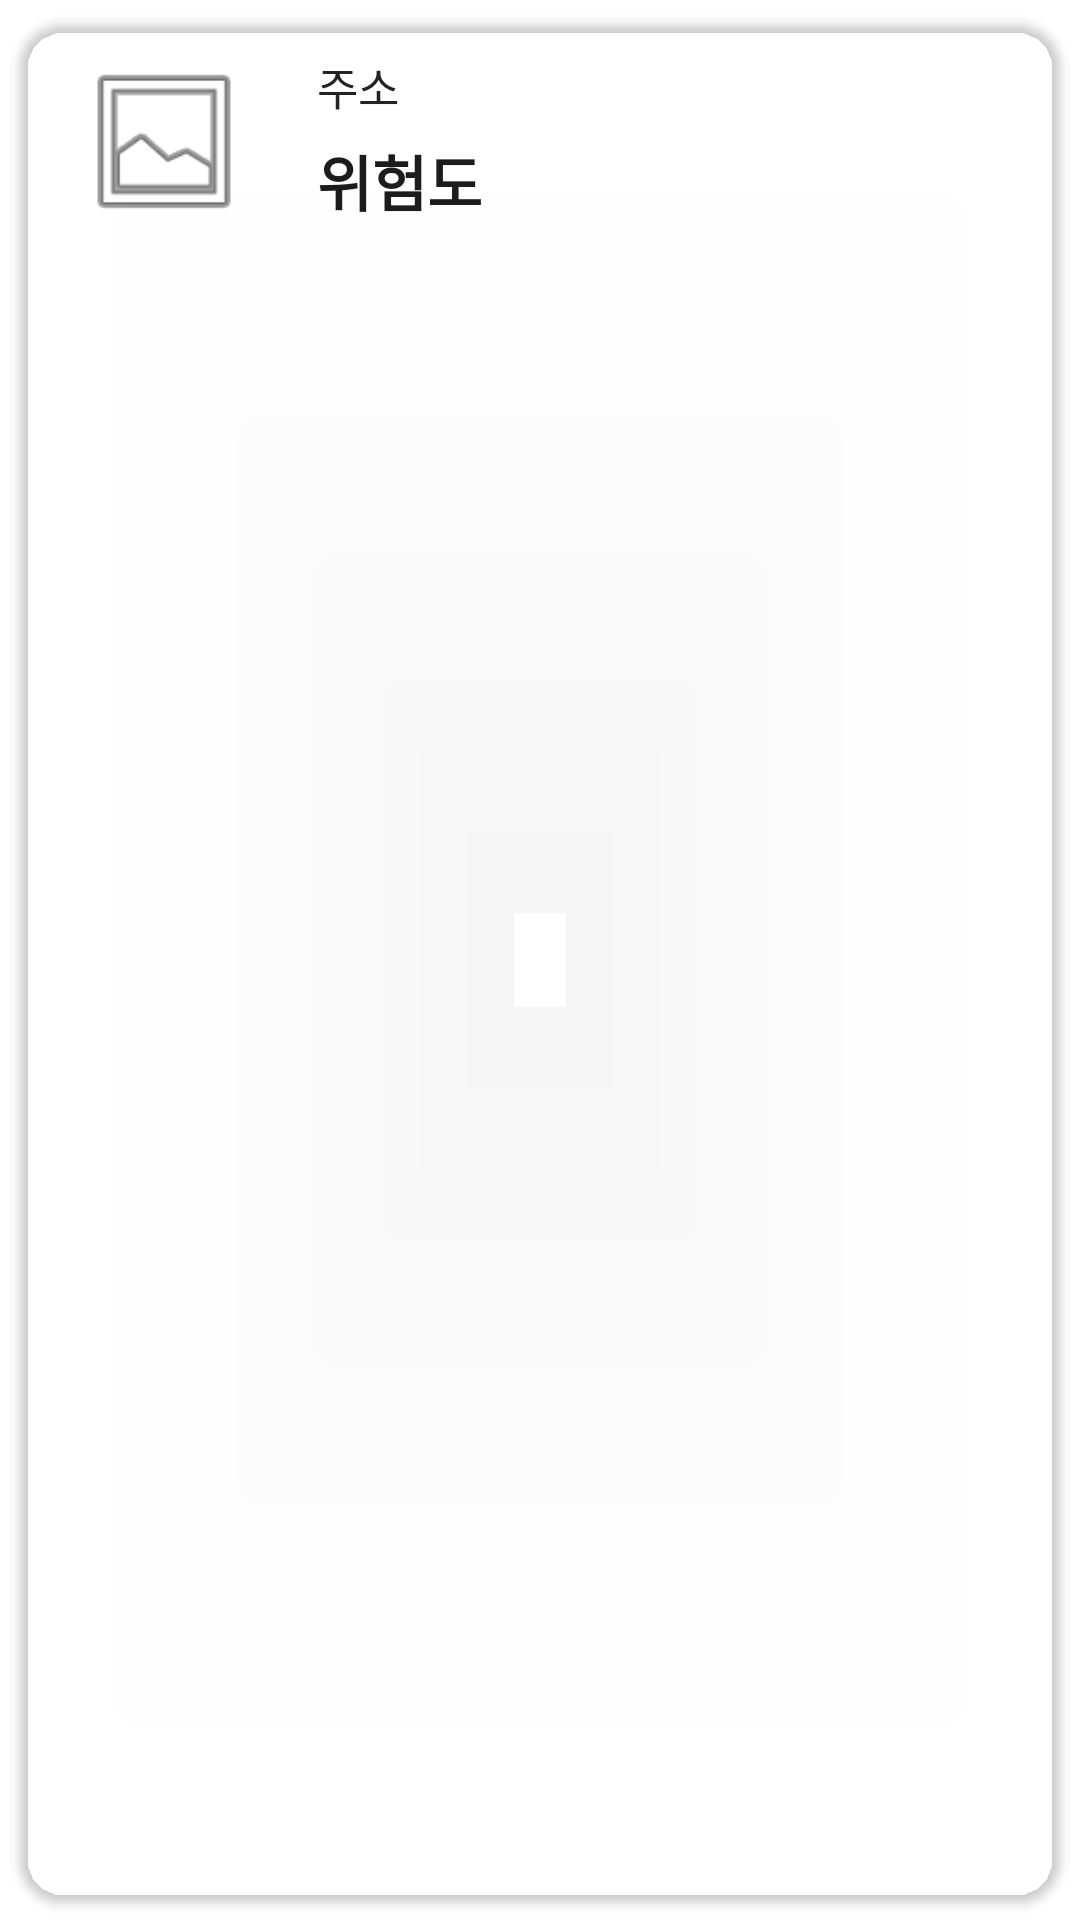

Produce the Android XML layout that renders to this screen, including the resource entries it uses.
<!-- AndroidManifest.xml: application theme Theme.Ai_x_hackathon -->
<!-- res/layout/info_cardview.xml -->
<androidx.cardview.widget.CardView xmlns:android="http://schemas.android.com/apk/res/android"
    xmlns:app="http://schemas.android.com/apk/res-auto"
    xmlns:tools="http://schemas.android.com/tools"
    android:id="@+id/info_cardview"
    android:layout_width="match_parent"
    android:layout_height="wrap_content"
    app:cardBackgroundColor="#00000000"
    android:orientation="vertical"
    app:cardUseCompatPadding="true"
    app:cardCornerRadius="15dp"
    app:strokeColor="#00000000">


    <LinearLayout
        android:layout_width="match_parent"
        android:layout_height="wrap_content"
        android:background="@drawable/radius"
        android:orientation="horizontal">

        <ImageView
            android:id="@+id/imageView_street"
            android:layout_width="96dp"
            android:padding="10dp"
            android:layout_height="79dp"
            app:srcCompat="@android:drawable/ic_menu_gallery" />

        <LinearLayout
            android:layout_width="match_parent"
            android:layout_height="match_parent"
            android:orientation="vertical">



            <TextView
                android:id="@+id/info_text_address"
                android:layout_width="match_parent"
                android:layout_height="wrap_content"
                android:layout_marginStart="3dp"
                android:text="주소"
                android:paddingTop="10dp"
                android:textColor="#232323"
                android:textSize="15sp" />

            <TextView
                android:id="@+id/info_text_danger"
                android:layout_width="match_parent"
                android:layout_height="wrap_content"
                android:layout_marginBottom="3dp"
                android:text="위험도"
                android:paddingTop="6dp"
                android:layout_marginStart="3dp"
                android:textColor="#1C1C1C"
                android:textSize="20sp"
                android:textStyle="bold" />
        </LinearLayout>

    </LinearLayout>

</androidx.cardview.widget.CardView>
<!-- resources referenced by this layout -->
<resources>
  <style name="Theme.Ai_x_hackathon" parent="Theme.MaterialComponents.DayNight.DarkActionBar">
          
          <item name="colorPrimary">@color/purple_500</item>
          <item name="colorPrimaryVariant">@color/purple_700</item>
          <item name="colorOnPrimary">@color/white</item>
          
          <item name="colorSecondary">@color/teal_200</item>
          <item name="colorSecondaryVariant">@color/teal_700</item>
          <item name="colorOnSecondary">@color/black</item>
          
          <item name="android:statusBarColor">?attr/colorPrimaryVariant</item>
          
  
          <item name="windowActionBar">false</item>
          <item name="windowNoTitle">true</item>
      </style>
  <color name="purple_500">#FF6200EE</color>
  <color name="purple_700">#DAD1CC</color>
  <color name="white">#FFFFFFFF</color>
  <color name="teal_200">#FF03DAC5</color>
  <color name="teal_700">#FF018786</color>
  <color name="black">#FF000000</color>
</resources>
